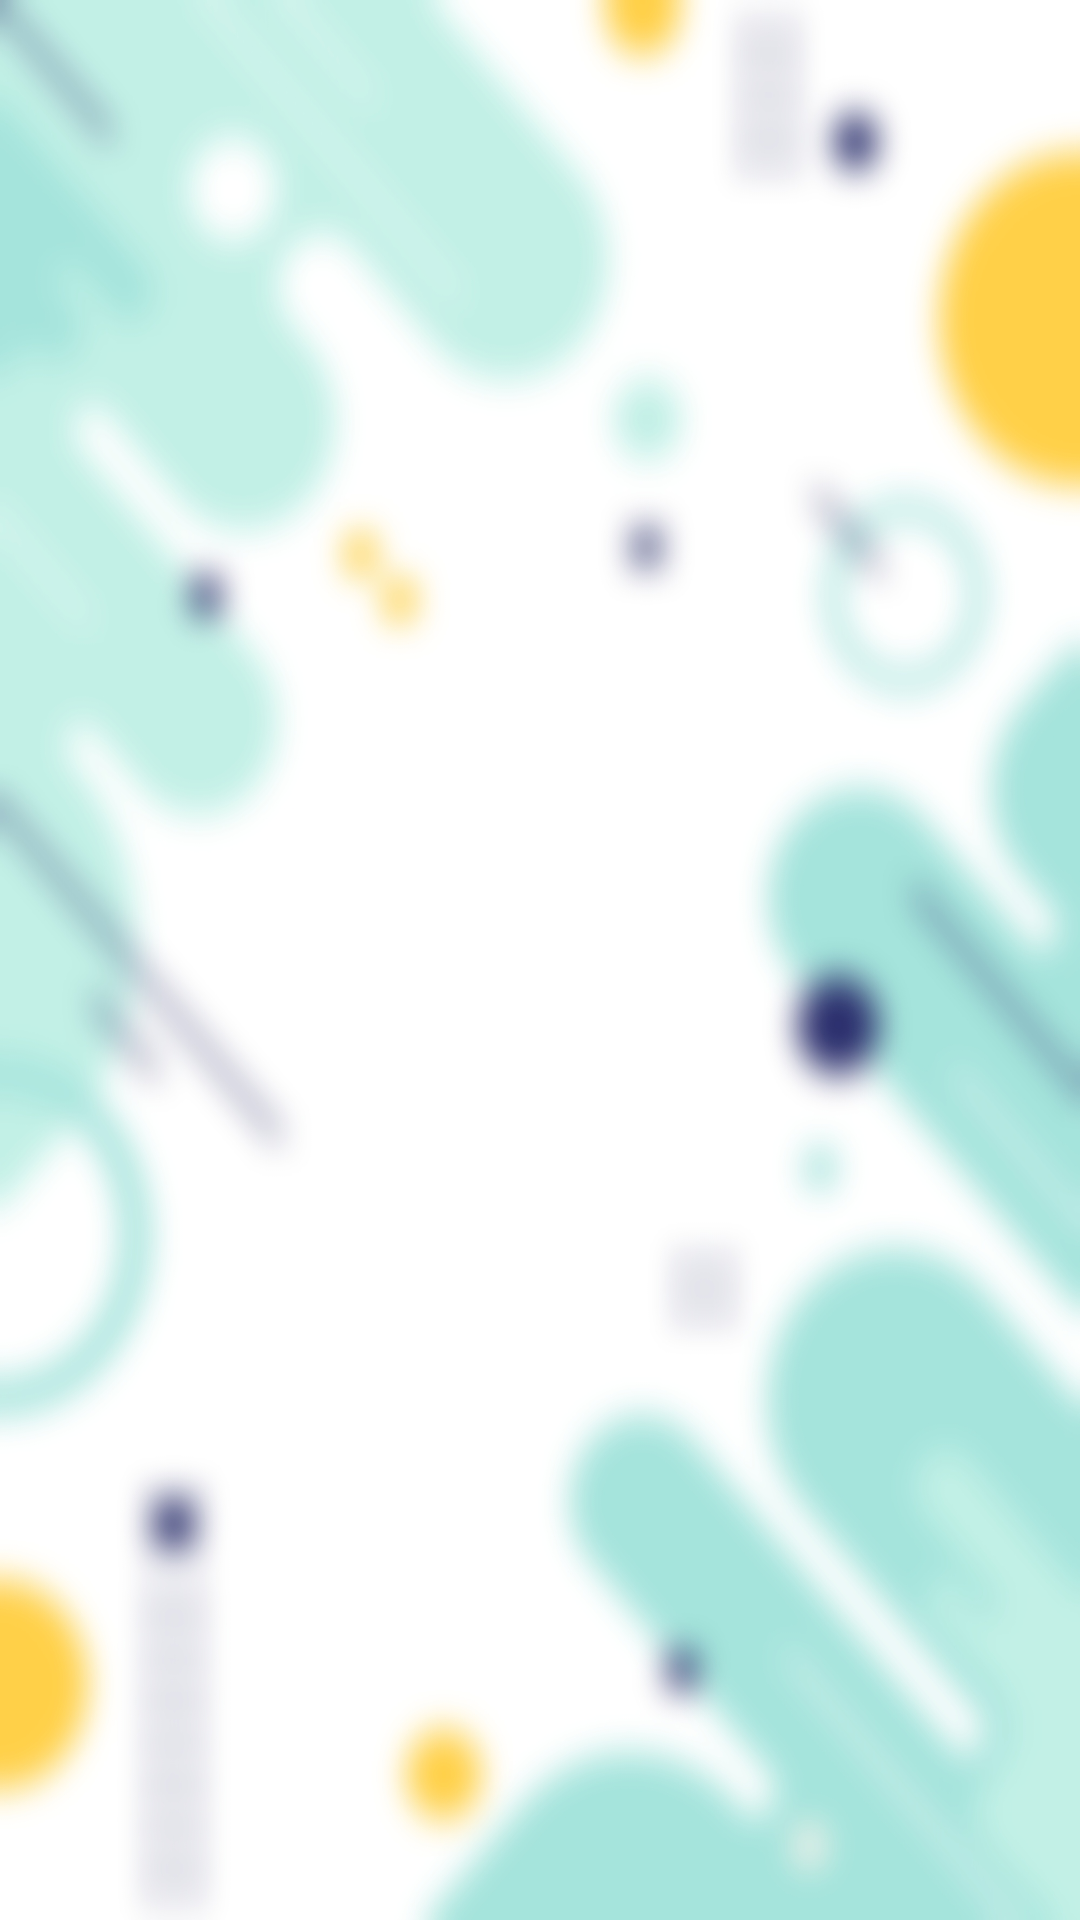

This screen was rendered from an Android layout file. Write that file and the resources it references.
<!-- AndroidManifest.xml: application theme Theme.MCQs -->
<!-- res/layout/activity_questions.xml -->
<?xml version="1.0" encoding="utf-8"?>
<LinearLayout xmlns:android="http://schemas.android.com/apk/res/android"
    xmlns:tools="http://schemas.android.com/tools"
    android:layout_width="match_parent"
    android:layout_height="wrap_content"
    style="@style/question_bg"
    android:orientation="vertical"
    tools:context=".Questions">

    <TextView
        android:id="@+id/timer"
        android:layout_width="match_parent"
        android:layout_height="wrap_content"
        android:layout_marginTop="12dp"
        android:gravity="center"
        android:textSize="24sp" />

    <androidx.recyclerview.widget.RecyclerView
        tools:listitem="@layout/list_item"
        android:id="@+id/questionListRecycler"
        android:layout_marginTop="12dp"
        android:layout_width="match_parent"
        android:layout_height="wrap_content" />

</LinearLayout>
<!-- res/layout/list_item.xml (included above) -->
<?xml version="1.0" encoding="utf-8"?>
<LinearLayout xmlns:android="http://schemas.android.com/apk/res/android"
    style="@style/list"
    android:layout_width="match_parent"
    android:layout_height="wrap_content"
    android:layout_marginLeft="12dp"
    android:layout_marginRight="12dp"
    android:elevation="4dp"
    android:layout_marginBottom="12dp"
    android:baselineAligned="false"
    android:orientation="vertical">


    <LinearLayout
        android:layout_width="match_parent"
        android:layout_height="wrap_content">


        <LinearLayout
            android:layout_width="0dp"
            android:layout_height="wrap_content"
            android:layout_gravity="center"
            android:layout_weight="3"
            android:orientation="vertical"
            android:paddingStart="12dp"
            android:paddingEnd="12dp">


            <TextView
                android:id="@+id/question"
                android:gravity="center"
                android:layout_width="match_parent"
                android:layout_height="wrap_content"
                android:paddingTop="12dp"
                android:paddingBottom="12dp"
                android:textSize="36sp">

            </TextView>

            <LinearLayout
                android:layout_width="match_parent"
                android:layout_height="wrap_content"
                android:baselineAligned="false"
                android:orientation="horizontal">

                <LinearLayout
                    android:layout_width="0dp"
                    android:layout_height="wrap_content"
                    android:layout_weight="1"
                    android:orientation="horizontal">

                    <TextView
                        android:layout_width="wrap_content"
                        android:layout_height="wrap_content"
                        android:text="@string/time"
                        android:textSize="16sp">

                    </TextView>

                    <TextView
                        android:id="@+id/time"
                        android:layout_width="match_parent"
                        android:paddingEnd="12dp"
                        android:gravity="end"
                        android:layout_height="wrap_content"
                        android:textSize="16sp">

                    </TextView>

                </LinearLayout>

                <LinearLayout
                    android:layout_width="0dp"
                    android:layout_height="wrap_content"
                    android:layout_weight="1"
                    android:orientation="horizontal">

                    <TextView
                        android:layout_width="wrap_content"
                        android:layout_height="wrap_content"
                        android:text="@string/score"
                        android:layout_marginStart="12dp"
                        android:textSize="16sp">

                    </TextView>

                    <TextView
                        android:id="@+id/score"
                        android:layout_width="match_parent"
                        android:gravity="end"
                        android:layout_height="wrap_content"
                        android:textSize="16sp">

                    </TextView>

                </LinearLayout>
            </LinearLayout>
        </LinearLayout>

        <LinearLayout
            android:id="@+id/back"
            android:layout_width="0dp"
            android:layout_height="match_parent"
            android:layout_gravity="center"
            android:layout_weight="1"
            android:orientation="vertical"
            android:padding="12dp">

            <ImageView
                android:id="@+id/background"
                android:layout_width="match_parent"
                android:layout_height="match_parent"
                android:adjustViewBounds="true"
                android:contentDescription="passed or not" />


        </LinearLayout>

    </LinearLayout>
</LinearLayout>
<!-- resources referenced by this layout -->
<resources>
  <string name="score">Score :</string>
  <string name="time">Time :</string>
  <style name="list">
          <item name="android:background">@drawable/background_rounded</item>
      </style>
  <style name="question_bg">
          <item name="android:background">@drawable/ssss</item>
      </style>
  <style name="Theme.MCQs" parent="Theme.MaterialComponents.DayNight.DarkActionBar">
          
          <item name="colorPrimary">@color/teal_200</item>
          <item name="colorPrimaryVariant">@color/teal_700</item>
          <item name="colorOnPrimary">@color/white</item>
          
          <item name="colorSecondary">@color/teal_200</item>
          <item name="colorSecondaryVariant">@color/teal_700</item>
          <item name="colorOnSecondary">@color/black</item>
          
          <item name="android:statusBarColor" tools:targetApi="l">@color/teal_700</item>
          
      </style>
  <!-- drawable background_rounded (drawable-v24) -->
  <?xml version="1.0" encoding="utf-8"?>
  <shape xmlns:android="http://schemas.android.com/apk/res/android">
      <solid android:color="@color/white"/>
  
      <corners android:radius="20dp"/>
      <stroke
          android:width="1dp"
          android:color="@color/white" />
      <padding android:left="10dp" android:top="10dp" android:right="10dp" android:bottom="10dp" />
  </shape>
  <!-- drawable ssss: jpg bitmap (drawable-v24, 348806 bytes) -->
  <color name="teal_200">#FF03DAC5</color>
  <color name="teal_700">#FF018786</color>
  <color name="white">#FFFFFF</color>
  <color name="black">#FF000000</color>
</resources>
